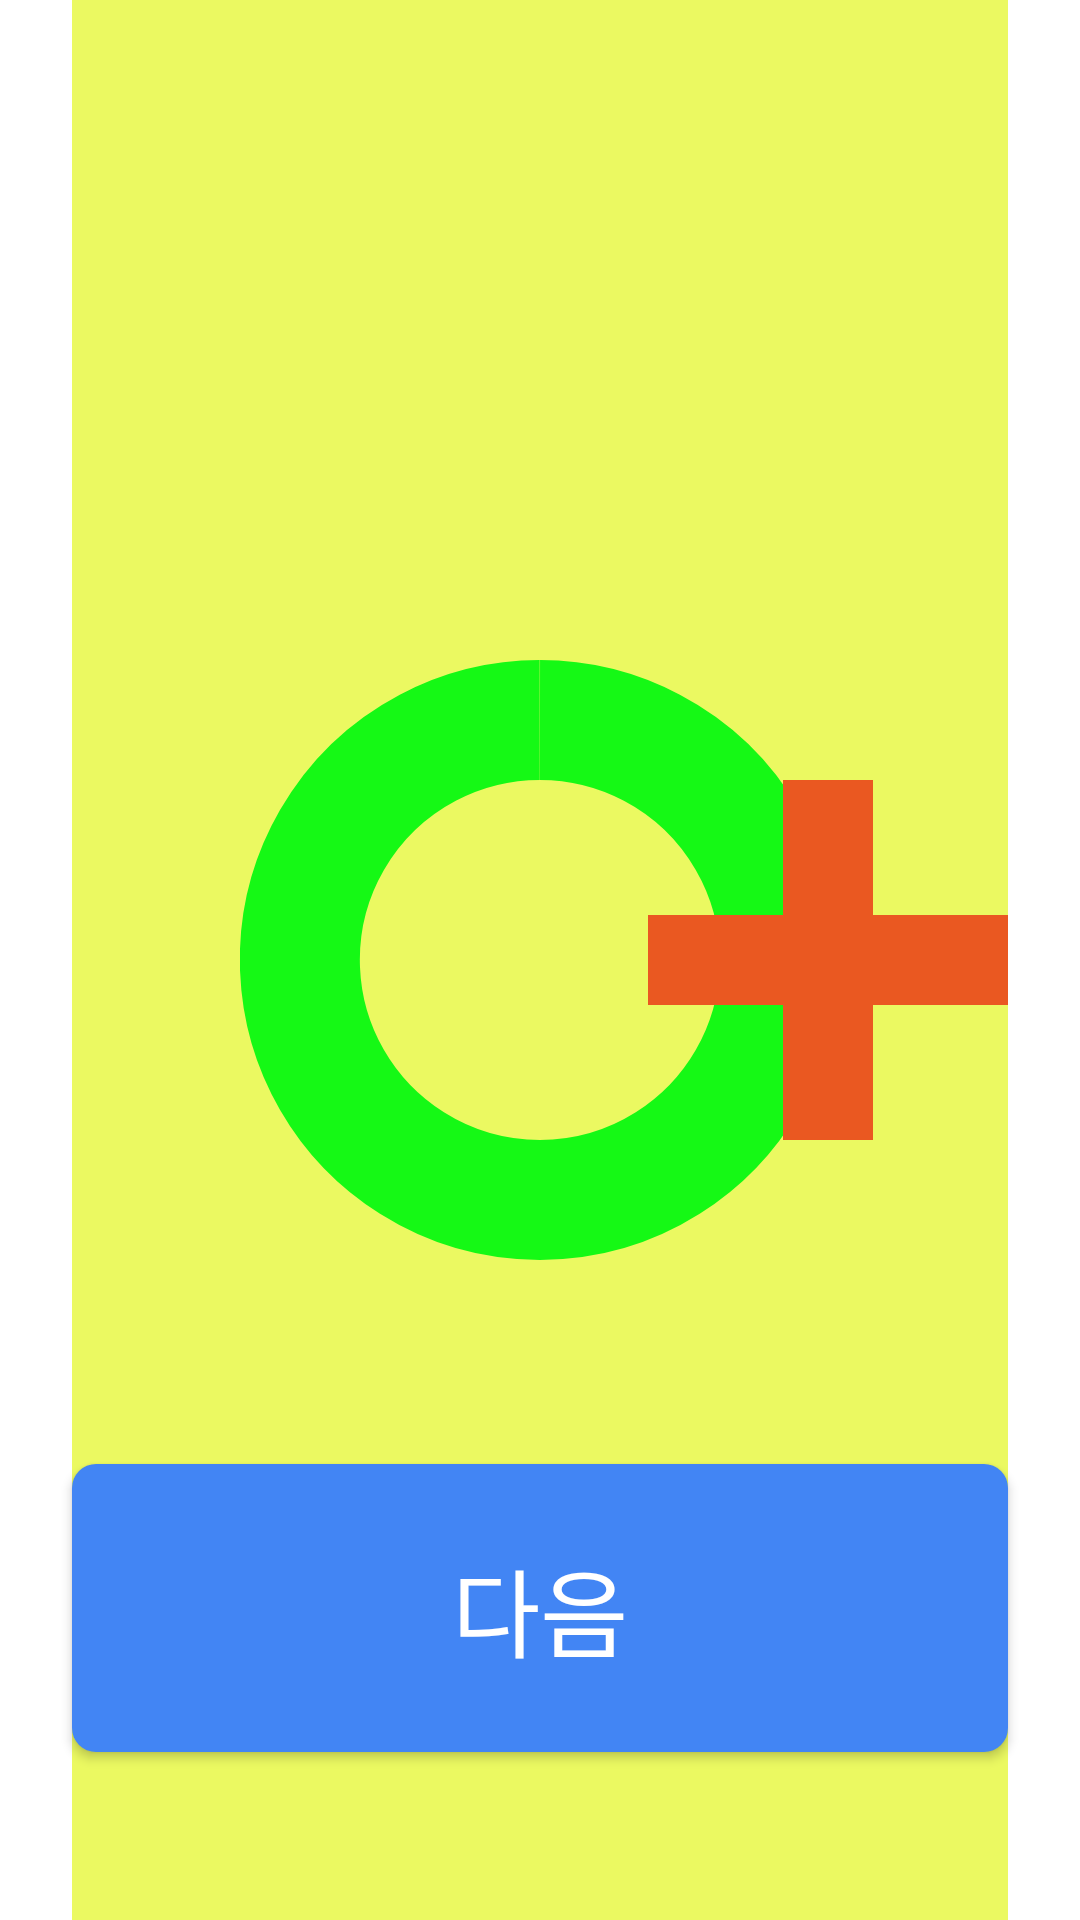

This screen was rendered from an Android layout file. Write that file and the resources it references.
<!-- AndroidManifest.xml: application theme Theme.NenoonKiosk -->
<!-- res/layout/fragment_sawi_adjustment.xml -->
<FrameLayout xmlns:android="http://schemas.android.com/apk/res/android"
    xmlns:app="http://schemas.android.com/apk/res-auto"
    android:id="@+id/root_adjustment"
    android:layout_width="match_parent"
    android:layout_height="match_parent"
    android:background="@android:color/white"
    android:clipToPadding="false"
    android:clipChildren="false"
    android:padding="24dp">


    <TextView
        android:layout_width="wrap_content"
        android:layout_height="wrap_content"
        android:text="화면에 보이는 십자가가 원의 중심에 오도록 조정해주세요."
        android:textColor="@android:color/black"
        android:textSize="30sp"
        android:textStyle="bold"
        android:layout_gravity="center_horizontal"
        android:layout_marginTop="80dp"/>

    <FrameLayout
        android:layout_width="match_parent"
        android:layout_height="800dp"
        android:layout_gravity="center"
        android:background="#EBF961">

        <ImageView
            android:id="@+id/iv_circle"
            android:layout_width="200dp"
            android:layout_height="200dp"
            android:layout_gravity="center"
            android:src="@drawable/ic_circle" />

        <androidx.appcompat.widget.AppCompatImageView
            android:id="@+id/iv_cross"
            android:layout_width="120dp"
            android:layout_height="120dp"
            android:layout_gravity="center_vertical|end"
            android:src="@drawable/ic_red_cross" />
    </FrameLayout>

    <Button
        android:id="@+id/btn_confirm"
        android:layout_width="match_parent"
        android:layout_height="96dp"
        android:text="다음"
        android:background="@drawable/rounded_button_blue"
        android:textColor="@android:color/white"
        android:layout_gravity="center_horizontal|bottom"
        android:layout_marginBottom="32dp"
        android:elevation="0dp"
        android:textSize="32sp"/>
</FrameLayout>
<!-- resources referenced by this layout -->
<resources>
  <!-- drawable ic_circle (drawable) -->
  <vector xmlns:android="http://schemas.android.com/apk/res/android"
      android:width="200dp"
      android:height="200dp"
      android:viewportWidth="200"
      android:viewportHeight="200">
      <path
          android:fillColor="@android:color/transparent"
          android:strokeColor="#15F915"
          android:strokeWidth="40"
          android:pathData="M100,20 A80,80 0 1,1 99.9,20" />
  </vector>
  <!-- drawable ic_red_cross (drawable) -->
  <vector xmlns:android="http://schemas.android.com/apk/res/android"
      android:width="16dp"
      android:height="16dp"
      android:viewportWidth="16"
      android:viewportHeight="16">
  
      <path
          android:fillColor="#ea5821"
          android:pathData="M6,0 V6 H0 V10 H6 V16 H10 V10 H16 V6 H10 V0 Z"/>
  </vector>
  <!-- drawable rounded_button_blue (drawable) -->
  <?xml version="1.0" encoding="utf-8"?>
  <shape xmlns:android="http://schemas.android.com/apk/res/android">
      <corners android:radius="8dp"/>
      <solid android:color="@color/neNoon_blue"/>
  </shape>
  <style name="Theme.NenoonKiosk" parent="Theme.AppCompat.Light.NoActionBar">
          <item name="android:statusBarColor">@color/purple_700</item>
  
           <item name="android:windowBackground">@android:color/transparent</item>
      </style>
  <color name="neNoon_blue">#4285F4</color>
  <color name="purple_700">#FF3700B3</color>
</resources>
